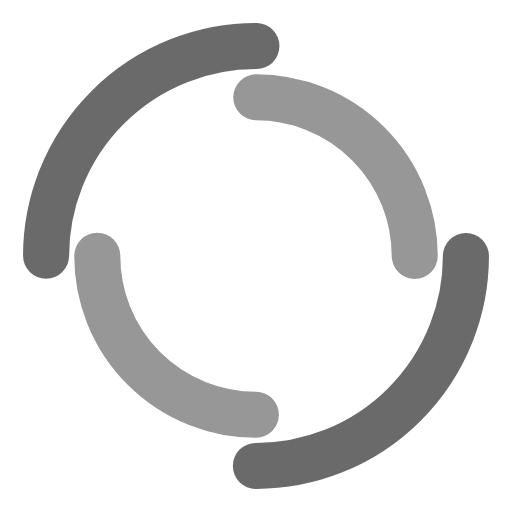
t = 0.00 s
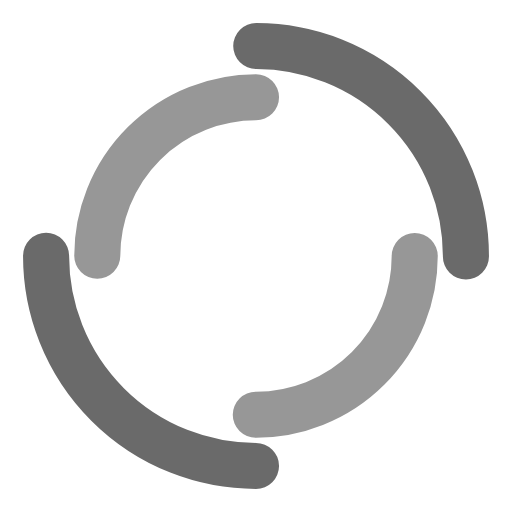
t = 0.50 s
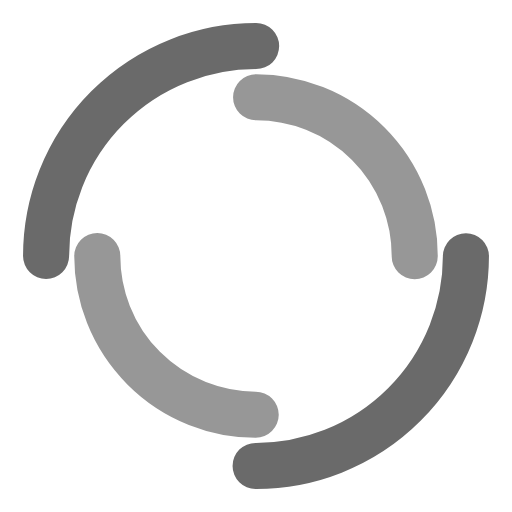
t = 1.00 s
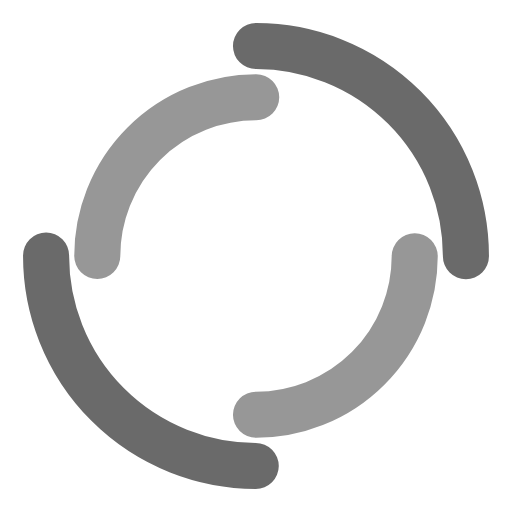
t = 1.50 s

The animated SVG that drew these frames (rendered in a browser with its animation timeline set to each time). Animation: 2 SMIL elements (animateTransform=2); one cycle of 2.00 s, repeats indefinitely.

<?xml version="1.0" encoding="utf-8"?>
<svg xmlns="http://www.w3.org/2000/svg" xmlns:xlink="http://www.w3.org/1999/xlink" style="margin: auto; background: none; display: block; shape-rendering: auto;" width="200px" height="200px" viewBox="0 0 100 100" preserveAspectRatio="xMidYMid">
<circle cx="50" cy="50" r="41" stroke-width="9" stroke="#6a6a6a" stroke-dasharray="64.40264939859075 64.40264939859075" fill="none" stroke-linecap="round">
  <animateTransform attributeName="transform" type="rotate" dur="2s" repeatCount="indefinite" keyTimes="0;1" values="0 50 50;360 50 50"></animateTransform>
</circle>
<circle cx="50" cy="50" r="31" stroke-width="9" stroke="#979797" stroke-dasharray="48.69468613064179 48.69468613064179" stroke-dashoffset="48.69468613064179" fill="none" stroke-linecap="round">
  <animateTransform attributeName="transform" type="rotate" dur="2s" repeatCount="indefinite" keyTimes="0;1" values="0 50 50;-360 50 50"></animateTransform>
</circle>
<!-- [ldio] generated by https://loading.io/ --></svg>